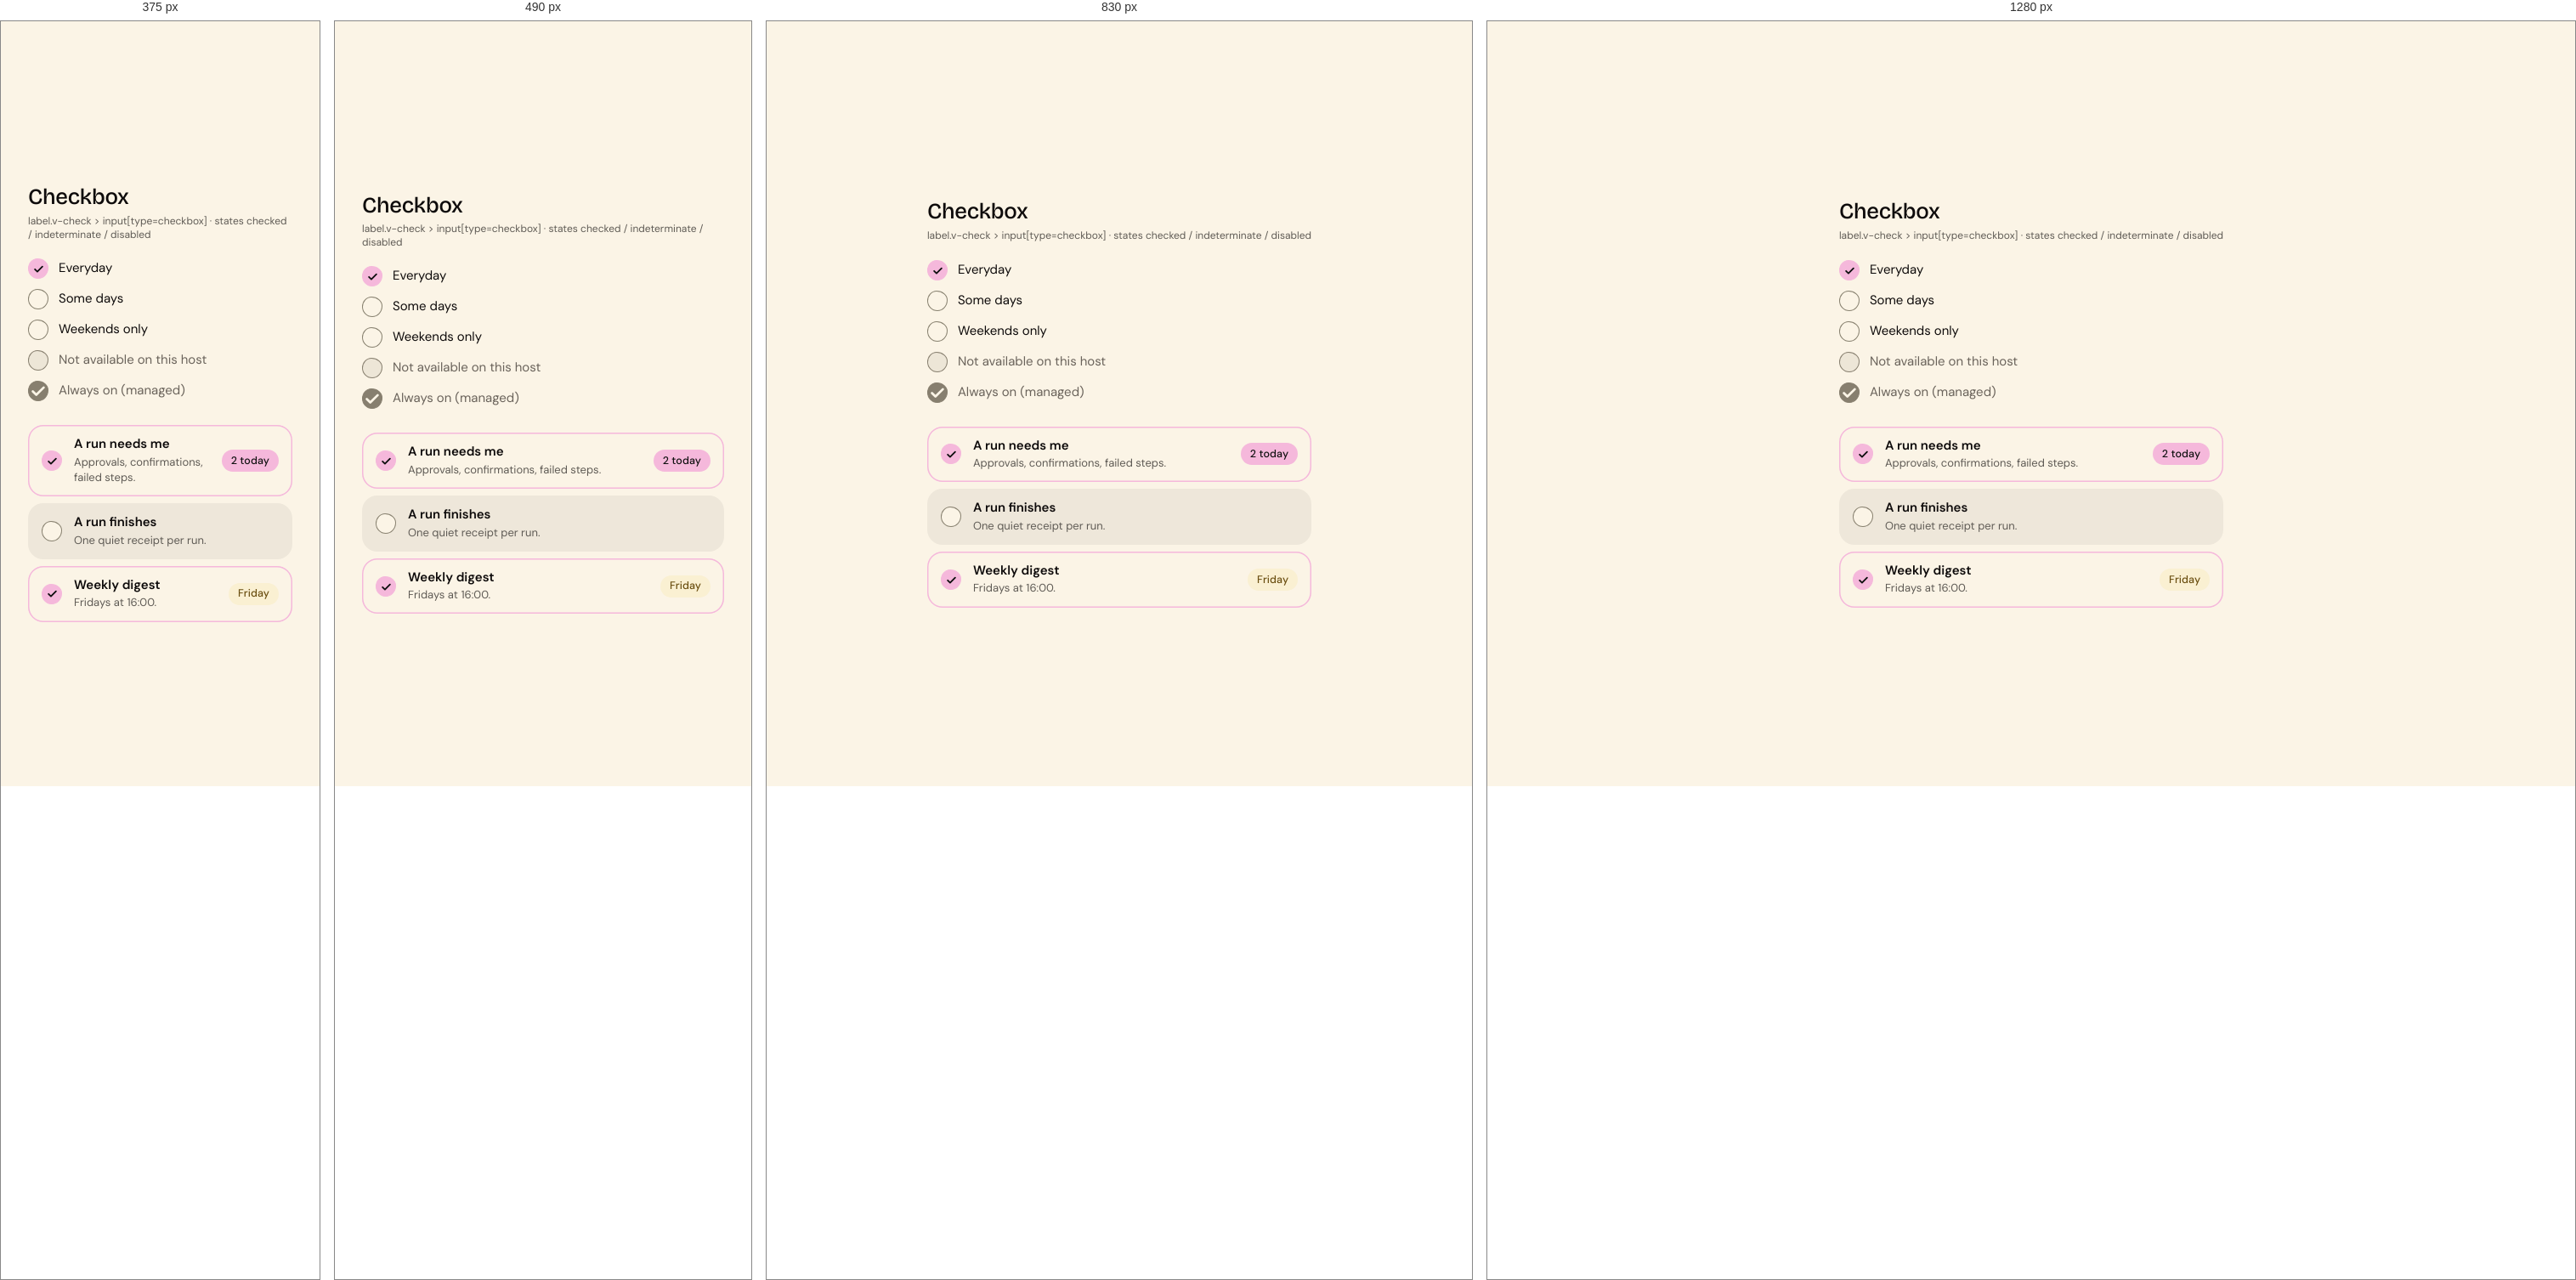
Rendered at 375 px, 490 px, 830 px and 1280 px, left to right.

<!-- file: demo.html -->
<!DOCTYPE html>
<html lang="en" data-mode="light" data-seed="42"><head><meta charset="utf-8"><title>Checkbox · demo</title><link rel="stylesheet" href="../../css/vriksha.css">
<style>html,body{margin:0}body{min-height:100vh;padding:32px;box-sizing:border-box;background:var(--v-canvas);display:grid;place-items:center;align-content:center;justify-content:center}body>[data-gate]{max-width:100%}</style></head>
<body>
<section class="entry" id="checkbox" data-gate="checkbox/demo" style="width:min(100%,1120px)"><h1 class="v-section" style="margin:0 0 6px">Checkbox</h1><p class="v-meta" style="margin:0 0 20px">label.v-check > input[type=checkbox] · states checked / indeterminate / disabled</p><div class="demo"><div style="display:grid;grid-template-columns:repeat(auto-fit,minmax(min(280px,100%),1fr));gap:28px;align-items:start"><div style="display:grid;gap:12px"><label class="v-check"><input type="checkbox" checked> Everyday</label><label class="v-check"><input type="checkbox"> Some days</label><label class="v-check"><input type="checkbox" id="ck-ind"> Weekends only</label><label class="v-check"><input type="checkbox" disabled> Not available on this host</label><label class="v-check"><input type="checkbox" disabled checked> Always on (managed)</label></div><div class="v-checks" role="group" aria-label="Notify me when"><label class="v-check -block"><input type="checkbox" checked><span class="v-check__body"><b>A run needs me</b><small>Approvals, confirmations, failed steps.</small></span><span class="v-badge -pink">2 today</span></label><label class="v-check -block"><input type="checkbox"><span class="v-check__body"><b>A run finishes</b><small>One quiet receipt per run.</small></span></label><label class="v-check -block"><input type="checkbox" checked><span class="v-check__body"><b>Weekly digest</b><small>Fridays at 16:00.</small></span><span class="v-badge -yellow">Friday</span></label></div></div></div></section>
<script src="../../assets/sprites.js"></script><script src="../../catalog/spec.js"></script><script src="../../js/v.js" data-base="../.."></script><script src="../../js/ui.js"></script><script src="../../js/flow.js"></script><script src="../../js/morph.js"></script><script src="../../js/motion.js"></script><script src="../../catalog/demo-behaviour.js"></script><script>(async()=>{await V.init(document.body);if(window.VUI)VUI.init(document.body);if(window.VLive)VLive.init(document.body)})()</script>
<script>document.querySelectorAll('[data-indeterminate]').forEach(i=>i.indeterminate=true);addEventListener('load',()=>document.documentElement.dataset.ready='1');</script>
</body></html>


/* @media block from components.css */
@media (max-width:640px){
.v-search .v-scope{display:none}
.v-search{gap:8px}.v-search__disk{width:32px;height:32px}.v-igroup .v-addon{flex:none}.v-igroup .v-badge{flex:none}
.v-toggle.-circle{width:32px;min-width:32px;height:32px;font-size:11px}
.v-attach__name{white-space:normal;overflow-wrap:anywhere;text-overflow:clip}
.v-igroup{height:auto;min-height:var(--ctl-lg);flex-wrap:wrap;padding:8px 12px;border-radius:var(--r-card-sm)}.v-igroup input{width:100%;flex:1 1 100%;height:32px}
.v-otp{gap:6px}.v-otp input{flex:1 1 0;min-width:0;width:auto}
.v-weekdays{gap:4px}.v-weekdays label{flex:1 1 0;min-width:0;width:auto;aspect-ratio:1;height:auto;font-size:11px}
.v-tabs{overflow-x:auto;padding-bottom:2px}.v-tabs::-webkit-scrollbar{display:none}.v-tabs .v-tab{flex:none}
.v-seg{flex-wrap:wrap}
.v-item__title{overflow-wrap:anywhere}
.v-stats{gap:var(--s-4)}
.v-table-wrap{padding:var(--s-2) var(--s-4) var(--s-4)}
.v-datestrip{overflow-x:auto;}.v-datestrip::-webkit-scrollbar{display:none}
}

/* @media block from components-2.css */
@media (max-width:640px){.v-acc__body{padding-left:16px}}

/* @media block from components-2.css */
@media (max-width:640px){.v-acc__body{padding-left:18px}}

/* @media block from components-2.css */
@media (max-width:560px){.v-scopecard .v-alert{grid-template-columns:40px minmax(0,1fr)}.v-scopecard .v-alert>.v-btn{grid-column:2;justify-self:start;margin-top:8px}}

/* @media block from patterns.css */
@media (max-width:640px){.v-search .v-scope{display:none}}

/* @media block from patterns.css */
@media (max-width:900px){.v-md{grid-template-columns:minmax(0,1fr);gap:var(--s-4)}.v-md__list .v-item.-selected{margin-right:0;border-radius:var(--r-card-sm)}.v-md__list .v-item.-selected::after{display:none}.v-md__detail{margin-top:0!important}}

/* @media block from composites.css */
@media (max-width:640px){
.v-needs,.v-upgrade{grid-template-columns:auto minmax(0,1fr);row-gap:var(--s-3)}.v-needs>:last-child,.v-upgrade>:last-child{grid-column:1/-1;justify-self:start}
.v-mhero .v-hero{font-size:64px}
.v-profile{grid-template-columns:1fr;justify-items:start}.v-profile__meta{flex-wrap:wrap;gap:var(--s-4)}
.v-band{flex-wrap:wrap;row-gap:4px}
.v-kv{grid-template-columns:1fr;gap:2px 0}.v-kv dt{margin-top:8px}
.v-compact{min-width:0}
.v-health{flex-wrap:wrap;row-gap:6px}.v-health .v-next{margin-left:0}
.v-ctile{--sz:112px;/* @kind spacing */}
}

/* @media block from composites.css */
@media (max-width:560px){.v-ringwrap{grid-template-columns:minmax(0,1fr);justify-items:center;gap:20px}}

/* @media block from alive.css */
@media (max-width:620px){.v-feature__media{aspect-ratio:16/9}.v-feature__body{padding:18px}}

/* @media block from alive.css */
@media (max-width:760px){
 .ap-tab{position:fixed;left:12px;right:12px;bottom:0;top:auto;width:auto;height:46px;
  border-radius:16px 16px 0 0;writing-mode:horizontal-tb;transform:none;
  display:grid;place-items:center;box-shadow:0 -6px 24px -12px rgba(17,17,17,.35);z-index:58}
 body{padding-bottom:58px}
}

/* @media block from alive.css */
@media (max-width:900px){.v-md{grid-template-columns:minmax(0,1fr);gap:var(--s-3)}.v-md__list .v-item.-selected{border-radius:18px;margin-right:0}.v-md__detail{border-radius:24px!important;padding:20px}}

/* @media block from alive.css */
@media (max-width:560px){.v-md__head{grid-template-columns:40px minmax(0,1fr)}.v-md__head .v-badge{grid-column:2}.v-md__facts{grid-template-columns:minmax(0,1fr)}.v-md__facts dt{margin-top:4px}}

/* @media block from alive.css */
@media (max-width:420px){.v-cal__d{width:36px;height:36px;font-size:13.5px}}